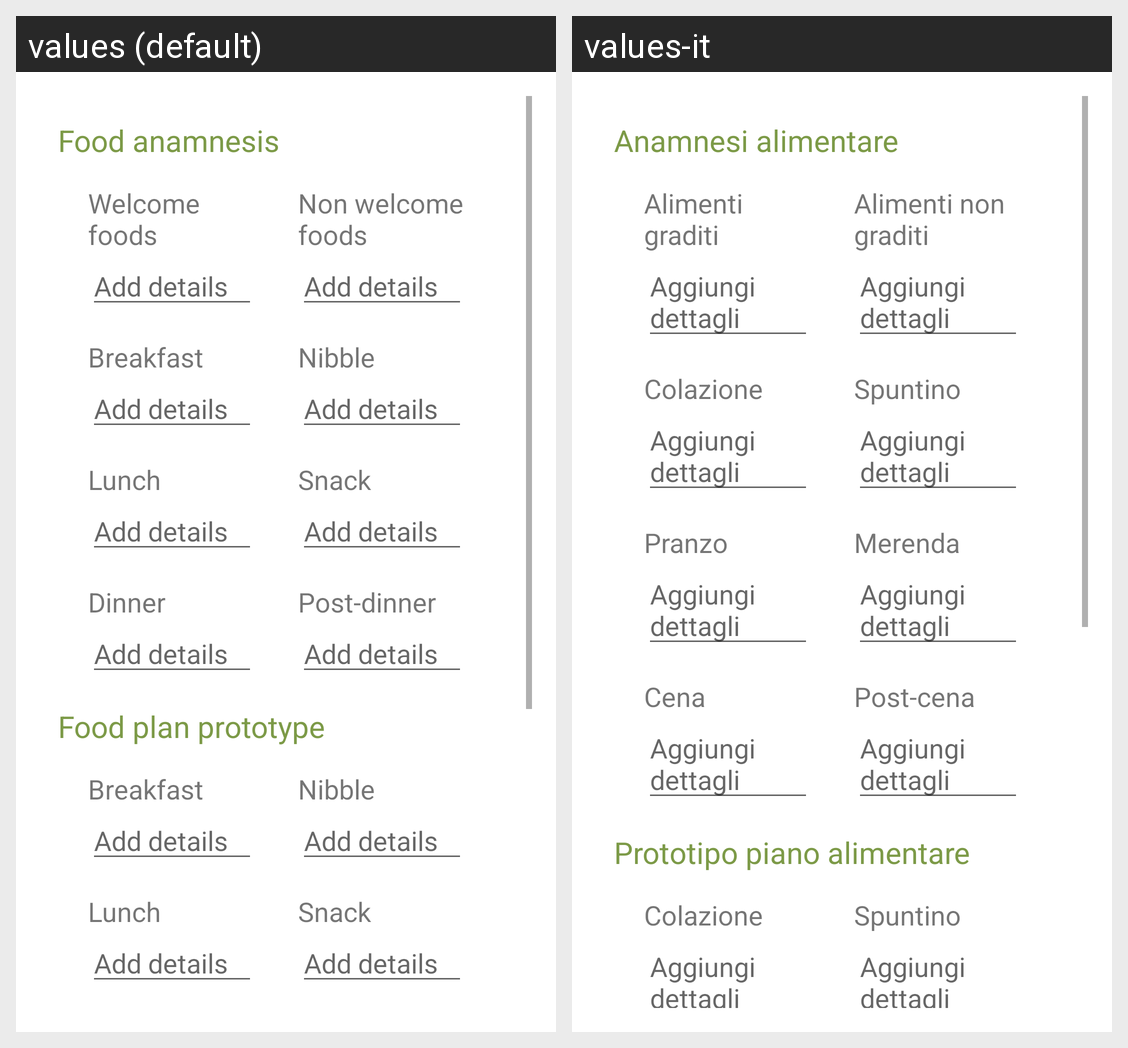

Strings drawn on this Android screen and how each of the app's shown locales translates them:
Android screen res/layout/fragment_addpatient_anamnesis.xml rendered under 2 locales, left to right: values (default), values-it. Device: Nexus 5 (rendered at 1080×1920; each locale shown at half size, 540×960, under a caption strip naming it); theme Theme.NutriPlan.
Strings drawn on this screen, with the default value and each locale's value (text and hints the layout hard-codes, and strings that could not be matched under every locale, appear in the picture but are not listed):

activityaddpatient_string_subtitle_anamnesis
  values: Food anamnesis
  values-it: Anamnesi alimentare

activityaddpatient_string_welcomefood
  values: Welcome foods
  values-it: Alimenti graditi

activityaddpatient_string_details
  values: Add details
  values-it: Aggiungi dettagli

activityaddpatient_string_nonwelcomefood
  values: Non welcome foods
  values-it: Alimenti non graditi

activityaddpatient_string_breakfast
  values: Breakfast
  values-it: Colazione

activityaddpatient_string_nibble
  values: Nibble
  values-it: Spuntino

activityaddpatient_string_lunch
  values: Lunch
  values-it: Pranzo

activityaddpatient_string_snack
  values: Snack
  values-it: Merenda

activityaddpatient_string_dinner
  values: Dinner
  values-it: Cena

activityaddpatient_string_postdinner
  values: Post-dinner
  values-it: Post-cena

activityaddpatient_string_subtitle_foodplanprototype
  values: Food plan prototype
  values-it: Prototipo piano alimentare
